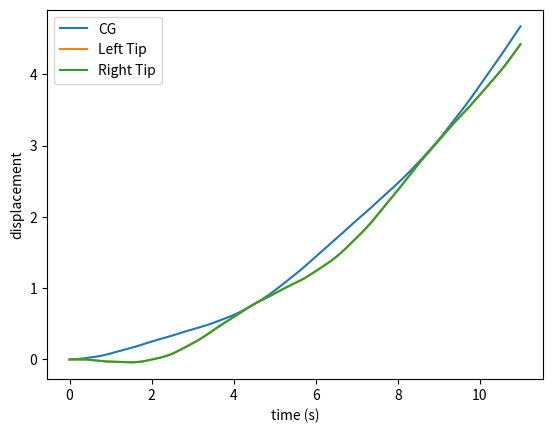
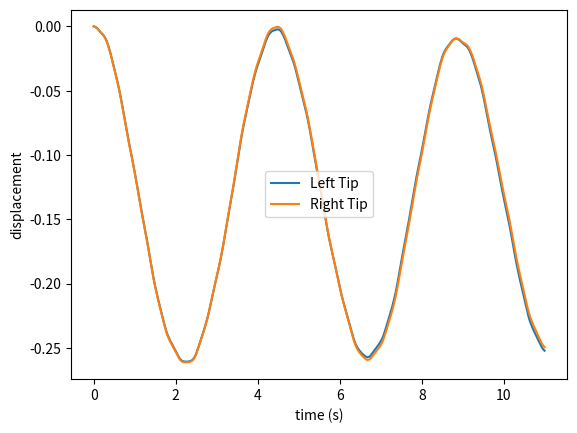
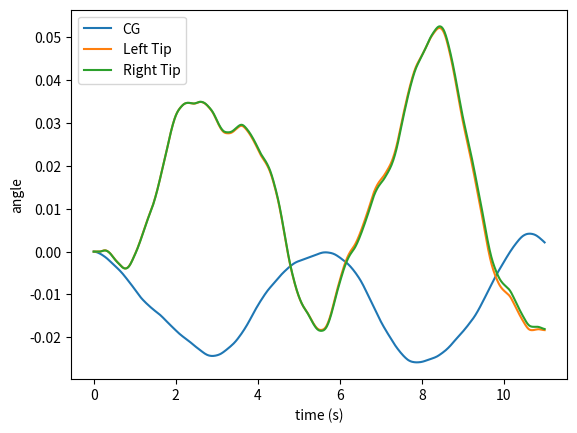
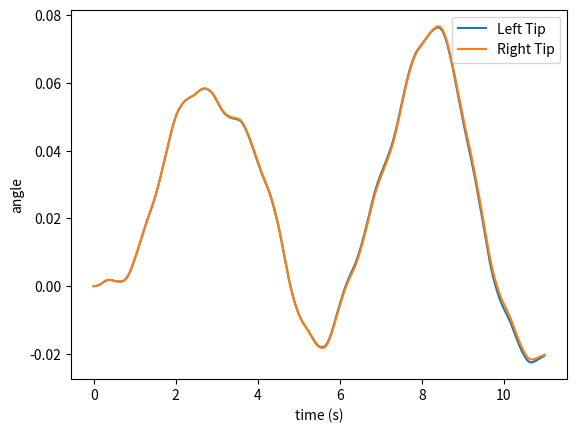

Python code for these plots, in order:
import numpy as np
import matplotlib.pyplot as plt
from numpy.linalg import inv

# Define geometry
semi_span = 6.096
num_elements = 8
L_e = 2*semi_span/num_elements

# Define structural properties
M_ext = 10     # External mass
I_ext = 100      # External moment of inertia
r = 0.1           # Distance from C.G. to beam mass axis
a = -0.18288  # Distance of elastic axis from mass axis
mu = 10     # Beam mass per unit length
I_alpha = 8.64       # Moment of inertia per unit length
EI = 9.77e2    # Bending stiffness
GJ = 0.99e2         # Torsional stiffness

M_total = M_ext + 2*semi_span*mu
I_total = 2*I_alpha*semi_span + I_ext + 2*semi_span*mu*r**2

# Simulation parameters
tstart = 0
tstop = 10
dt = 0.01
alpha = 0.0001      # Numerical damping for Newmark-beta
t = np.arange(tstart, tstop+1, dt)

# Define Element Matrices
K_e = np.array([[12*EI/(L_e**3), 6*EI/(L_e**2), 0, -12*EI/(L_e**3), 6*EI/(L_e**2), 0],
                    [6*EI/(L_e**2), 4*EI/L_e, 0, -6*EI/(L_e**2), 2*EI/L_e, 0],
                    [0, 0, GJ/L_e, 0, 0, -GJ/L_e],
                    [-12*EI/(L_e**3), -6*EI/(L_e**2), 0, 12*EI/(L_e**3), -6*EI/(L_e**2), 0],
                    [6*EI/(L_e**2), 2*EI/L_e, 0, -6*EI/(L_e**2), 4*EI/L_e, 0],
                    [0, 0, -GJ/L_e, 0, 0, GJ/L_e]])

M_e = mu*L_e/420*np.array([[156, 22*L_e, 0, 54, -13*L_e, 0],
                            [22*L_e, 4*L_e**2, 0, 13*L_e, -3*L_e**2, 0],
                            [0, 0, 140*I_alpha/mu, 0, 0, 70*I_alpha/mu],
                            [54, 13*L_e, 0, 156, -22*L_e, 0],
                            [-13*L_e, -3*L_e**2, 0, -22*L_e, 4*L_e**2, 0],
                            [0, 0, 70*I_alpha/mu, 0, 0, 140*I_alpha/mu]])


S_e = mu*L_e*a/60*np.array([[0, 0, 21, 0, 0, 9],
                                [0, 0, 3*L_e, 0, 0, 2*L_e],
                                [21, 3*L_e, 0, 9, -2*L_e, 0],
                                [0, 0, 9, 0, 0, 21],
                                [0, 0, -2*L_e, 0, 0, -3*L_e],
                                [9, 2*L_e, 0, 21, -3*L_e, 0]])

M_e = M_e + S_e

Rh_e = np.array([[mu*L_e/2, mu*L_e**2/12, mu*a*L_e/2, mu*L_e/2, -mu*L_e**2/12, mu*a*L_e/2]])
Rt_e = np.array([[-mu*L_e*r/2, -mu*L_e**2*r/12, (I_alpha-mu*a*r)*L_e/2, -mu*L_e*r/2, mu*L_e**2*(a-r)/12, (I_alpha-mu*a*r)*L_e/2]])

# Assemble Global Matrices
K_global = np.zeros((3*(num_elements+1)+2, 3*(num_elements+1)+2))
M_global = np.zeros((3*(num_elements+1)+2, 3*(num_elements+1)+2))
Rh_global = np.zeros((1, 3*(num_elements+1)+2))
Rt_global = np.zeros((1, 3*(num_elements+1)+2))

for element in range(num_elements):
    row, col = 3*element, 3*element
    K_global[row:row+K_e.shape[0], col:col+K_e.shape[1]] += K_e
    M_global[row:row+M_e.shape[0], col:col+M_e.shape[1]] += M_e
    Rh_global[0:1, col:col+Rh_e.shape[1]] += Rh_e
    Rt_global[0:1, col:col+Rt_e.shape[1]] += Rt_e

Rh_globalT = np.transpose(Rh_global)
Rt_globalT = np.transpose(Rt_global)

M_global[-2:-1, 0:Rh_global.shape[1]] += Rh_global
M_global[0:Rh_globalT.shape[0], -2:-1] += Rh_globalT

M_global[-1:, 0:Rt_global.shape[1]] += Rt_global
M_global[0:Rt_globalT.shape[0], -1:] += Rt_globalT

M_global[-2,-2] = M_total
M_global[-1,-1] = I_total

# Clamped-Free BC
K_global = np.delete(K_global, int(3/2*num_elements), 0)
K_global = np.delete(K_global, int(3/2*num_elements), 0)
K_global = np.delete(K_global, int(3/2*num_elements), 0)
K_global = np.delete(K_global, int(3/2*num_elements), 1)
K_global = np.delete(K_global, int(3/2*num_elements), 1)
K_global = np.delete(K_global, int(3/2*num_elements), 1)

M_global = np.delete(M_global, int(3/2*num_elements), 0)
M_global = np.delete(M_global, int(3/2*num_elements), 0)
M_global = np.delete(M_global, int(3/2*num_elements), 0)
M_global = np.delete(M_global, int(3/2*num_elements), 1)
M_global = np.delete(M_global, int(3/2*num_elements), 1)
M_global = np.delete(M_global, int(3/2*num_elements), 1)

# Additional matrix for Newmark Beta Method
zero_matrix = np.zeros((3*num_elements+2, 3*num_elements+2))
identity = np.eye(3*num_elements+2)

# Newmark-beta Method (Avg Acceleration)
phi = 0.5 + alpha
beta = 0.25*(phi+0.5)**2

S_1 = M_global + dt**2*beta*K_global
S_2 = dt**2*(0.5-beta)*K_global

A_1 = np.concatenate((zero_matrix, zero_matrix, S_1), axis=1)
A_2 = np.concatenate((zero_matrix, -identity, dt*phi*identity), axis=1)
A_3 = np.concatenate((-identity, zero_matrix, dt**2*beta*identity), axis=1)

A = np.concatenate((A_1, A_2, A_3), axis = 0)

B_1 = np.concatenate((K_global, K_global*dt, S_2), axis=1)
B_2 = np.concatenate((zero_matrix, identity, (1-phi)*dt*identity), axis=1)
B_3 = np.concatenate((identity, dt*identity, (0.5-beta)*dt**2*identity), axis=1)

B = np.concatenate((B_1, B_2, B_3), axis = 0)

# Set initial conditions
q = np.zeros(3*num_elements+2)
q_dot = np.zeros(3*num_elements+2)
q_dotdot = np.zeros(3*num_elements+2)
Q_old = np.concatenate((q, q_dot, q_dotdot), axis=0)

F_old = np.zeros(3*num_elements+2)
F_old = np.concatenate((F_old, np.zeros(3*num_elements+2), np.zeros(3*num_elements+2)), axis=0)

F_old[0] = 0
F_old[3*num_elements-3] = 0
F_old[3*num_elements] = F_old[0] + F_old[num_elements-1] + 10
F_old[3*num_elements+1] = -(r+a)*(F_old[0] + F_old[num_elements-1])

CG_heave = []
CG_twist = []
tip_left_heave = []
tip_right_heave = []
tip_left_twist = []
tip_right_twist = []

tip_left_local_heave = []
tip_right_local_heave = []
tip_left_local_twist = []
tip_right_local_twist = []

for time in t:
    RHS = F_old - np.matmul(B, Q_old)
    Q_new = np.matmul(inv(A), RHS)
    CG_heave.append(Q_new[3*num_elements])
    CG_twist.append(Q_new[3*num_elements+1])
    tip_left_heave.append(Q_new[0] + Q_new[3*num_elements] - r*Q_new[3*num_elements+1])
    tip_right_heave.append(Q_new[3*num_elements-3] + Q_new[3*num_elements]- r*Q_new[3*num_elements+1])
    tip_left_twist.append(Q_new[2] + Q_new[3*num_elements+1])
    tip_right_twist.append(Q_new[3*num_elements-1] + Q_new[3*num_elements+1])

    tip_left_local_heave.append(Q_new[0] - r*Q_new[3*num_elements+1])
    tip_right_local_heave.append(Q_new[3*num_elements-3] - r*Q_new[3*num_elements+1])
    tip_left_local_twist.append(Q_new[2])
    tip_right_local_twist.append(Q_new[3*num_elements-1])

    Q_old = Q_new

plt.figure(1)
plt.plot(t, CG_heave)
plt.plot(t, tip_left_heave)
plt.plot(t, tip_right_heave)
plt.xlabel("time (s)")
plt.ylabel("displacement")
plt.legend(("CG", "Left Tip", "Right Tip"))

plt.figure(2)
plt.plot(t, tip_left_local_heave)
plt.plot(t, tip_right_local_heave)
plt.xlabel("time (s)")
plt.ylabel("displacement")
plt.legend(("Left Tip", "Right Tip"))

plt.figure(3)
plt.plot(t, CG_twist)
plt.plot(t, tip_left_twist)
plt.plot(t, tip_right_twist)
plt.xlabel("time (s)")
plt.ylabel("angle")
plt.legend(("CG", "Left Tip", "Right Tip"))

plt.figure(4)
plt.plot(t, tip_left_local_twist)
plt.plot(t, tip_right_local_twist)
plt.xlabel("time (s)")
plt.ylabel("angle")
plt.legend(("Left Tip", "Right Tip"))

plt.show()